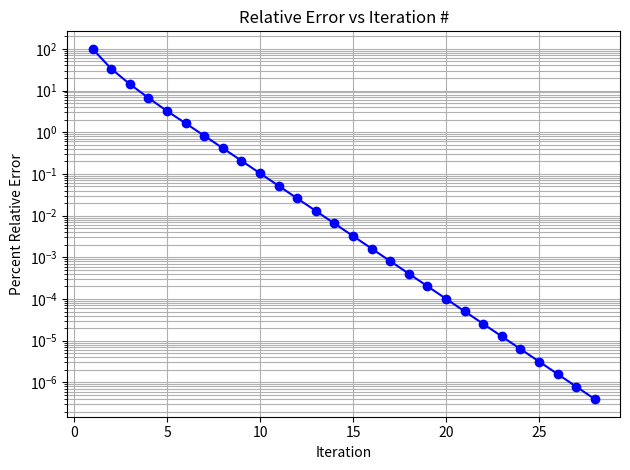
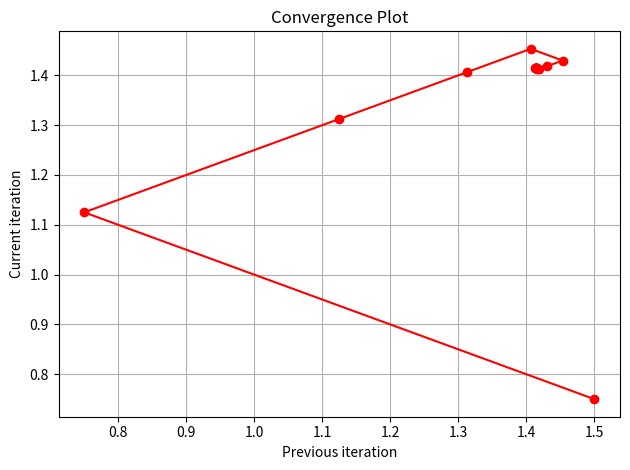
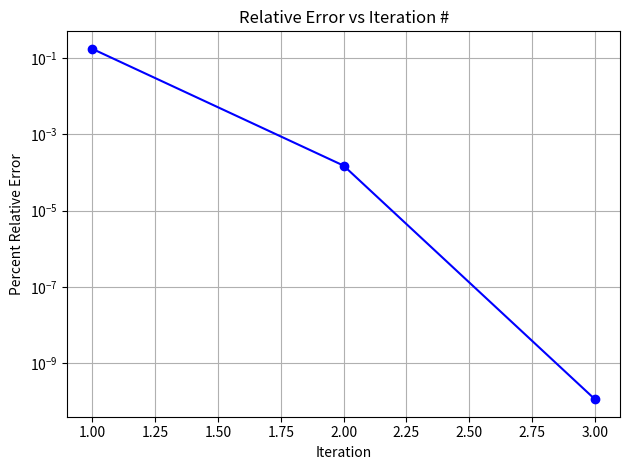
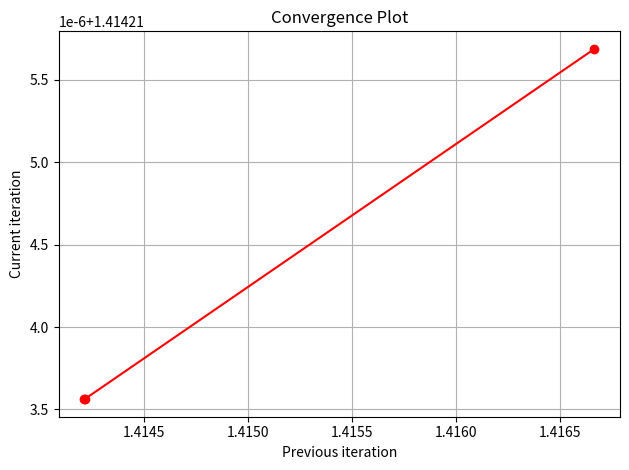
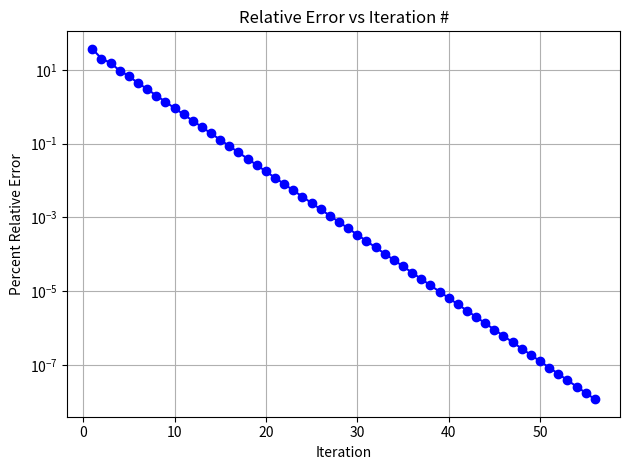
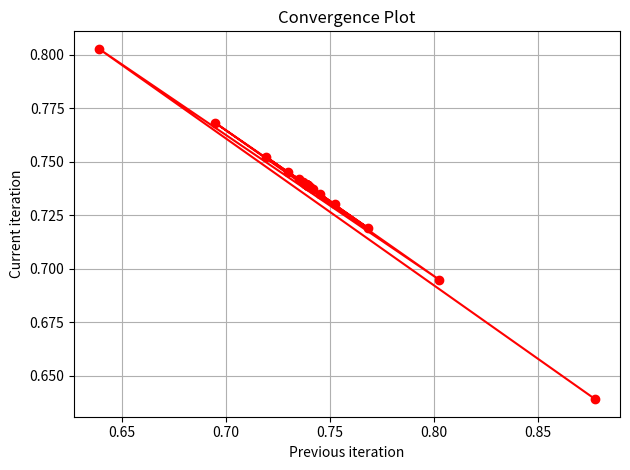
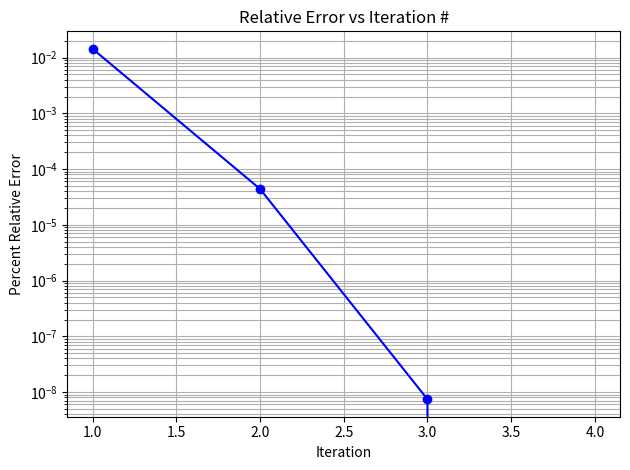
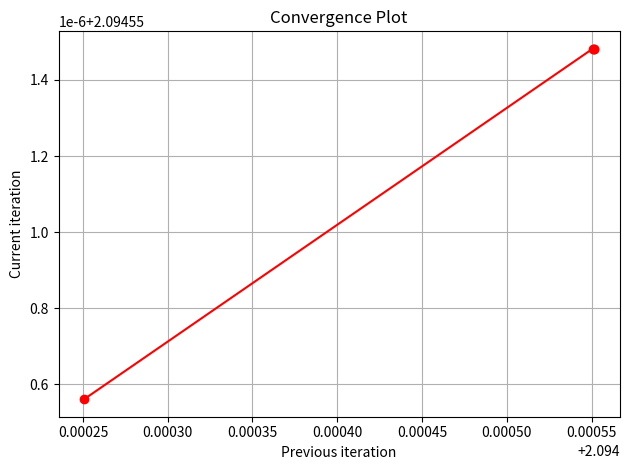

Here is the Python script that generated these plots, in order:
import numpy as np
import matplotlib.pyplot as plt

def analyze_error(solution, f, method, *args, plot_error = False, plot_converge = False):
    #Analyze error of an iterative method with a known solution
    iterations = []
    for i in method(*args): #Loop through every value given by the given method
        iterations.append(i) #append each to the list
    if len(iterations)< 2:
        raise RuntimeError("Numerical method didn't produce enough iterations")

    errors = [abs(x-solution) for x in iterations] #absolute error at every iteration
    n_check = min(5, len(errors)) #Check last 5 errors for divergence
    tail_errors = errors[-n_check:] #Extract tail of error list
    if all(tail_errors[i] < tail_errors[i + 1] for i in range(len(tail_errors) - 1)): #If error in the tail is greater than / equal to previous
        raise RuntimeError(f"Numerical method diverged. Last errors: {tail_errors}") #Raise error and print errors

    if plot_error:
        rel_errors = [] #Stores percent relative errors
        for i in range(1, len(iterations)): #Loop through iterations, starting at second
            x2 = iterations[i] #Find current iteration
            x_prev = iterations[i - 1]

            if x2 != 0:
                rel_err = abs((x2 - x_prev) / x2) * 100 #Calculate relative error given x2 is not 0
            else:
                rel_err = abs((x2-x_prev) * 100) #Given x2 is 0
            rel_errors.append(rel_err)

        iters_err = np.arange(1, len(rel_errors) + 1) #Create array of iteration number beginning at 1

        #plotting:
        plt.figure()
        plt.semilogy(iters_err, rel_errors, 'bo-')
        plt.xlabel('Iteration')
        plt.ylabel('Percent Relative Error')
        plt.title('Relative Error vs Iteration #')
        plt.grid(True, which= 'both')
        plt.tight_layout()
        plt.show()

    if plot_converge:
        x_prev = np.array(iterations[:-1]) #Creates array of all iterations but last one
        x_curr = np.array(iterations[1:]) #Create array of all but first

        plt.figure()
        plt.plot(x_prev, x_curr, 'ro-')
        plt.xlabel('Previous iteration')
        plt.ylabel('Current iteration')
        plt.title('Convergence Plot')
        plt.grid(True)
        plt.tight_layout()
        plt.show()

    #Estimating order of convergence - finding slope of log-converted errors

    # n_skip = min(3, len(errors) -2)
    # errors_to_use = errors[:n_skip if n_skip > 0 else errors]

    # log_errors = [] #Create list to store log-transformed errors
    # for e in errors_to_use:
    #     if e > 0:
    #         log_errors.append(np.log(e))
    #     else:
    #         log_errors.append(np.log(np.finfo(float).tiny)) #If e is 0, use log of machine epsilon (smallest possible floating point num), as log(0) is undefined

    # log_errors = np.array(log_errors) #Convert list to numpy array
    # x_fit = log_errors[:-1] 
    # y_fit = log_errors[1:]

    # filter = np.isfinite(x_fit) & np.isfinite(y_fit) #filters out inf or nan values
    # x_fit = x_fit[filter]
    # y_fit = y_fit[filter]
    # if len(x_fit) < 2:
    #     raise RuntimeError("Not enough error values to estimate order")

    # coeffs = np.polyfit(x_fit, y_fit, 1) #Use polyfit to perform linear regression
    # slope = coeffs[0]
    # return float(slope) #Estimated order of convergence


    #Computing percentage relative errors for each equation, previous code did not work for NR or secant as they converged too fast
    rel_errors = []
    for i in range(1, len(iterations)):
        x_i = iterations[i] #current iteration
        x_prev = iterations[i - 1] #Previous iteration
        if x_i != 0:
            rel_err = abs((x_i - x_prev) / x_i) * 100
        else:
            rel_err = abs(x_i - x_prev) * 100 #Handle division of 0
        rel_errors.append(rel_err)

    # Convert to log scale, keeping only positive values
    log_rel_errors = [np.log(r) for r in rel_errors if r > 0]

    if len(log_rel_errors) < 2:
        raise RuntimeError("Not enough relative error values to estimate order") #Need at least two pionts to fit a line

    x_fit = np.array(log_rel_errors[:-1]) #Slope of this line gives convergence
    y_fit = np.array(log_rel_errors[1:])

    if len(x_fit) < 2:
        raise RuntimeError("Not enough error values to estimate order")

    coeffs = np.polyfit(x_fit, y_fit, 1) #Handles linear regression
    slope = coeffs[0]
    return float(slope) #Estimated order of convergence

    


def bisection(f, a, b, tol = 1e-6, max_iter = 100): #bisection method for checks -> same as HW1
    fa = f(a) #Function at left endpoint
    fb = f(b) #Function at right endpoint

    if fa*fb > 0:
        raise ValueError("No root between f(a) and f(b)")

    for i in range(max_iter):
        c = (a + b) / 2.0
        yield c #Yield the midpoint as current estimate
        fc = f(c)
        if abs(fc) < tol or (b-a) / 2.0 < tol:
            break
        if fa * fc < 0:
            b = c
            fb = fc
        else:
            a = c
            fa = fc

def NR(f, df, x0, tol = 1e-6, max_iter = 100): #Newton Raphson method for checks -> HW1
    x = x0
    for i in range(max_iter):
        fx = f(x)
        dfx = df(x)
        if dfx == 0:
            raise ZeroDivisionError("Derivative is 0")
        x_new = x-fx / dfx #NR part
        yield x_new
        if abs(x_new - x) < tol:
            break
        x = x_new

def fixed_point(g, x0, tol = 1e-6, max_iter = 100): #Fixed oint method for checks -> HW1
    x = x0
    for i in range(max_iter):
        x_new = g(x)
        yield x_new
        if abs(x_new - x) < tol:
            break
        x = x_new

def secant(f, x0, x1, tol = 1e-6, max_iter = 100): #Secant method for checks -> HW1
    for i in range(max_iter - 1):
        f0 = f(x0)
        f1 = f(x1)
        if f1 - f0 ==0:
            raise ZeroDivisionError("Denom is zero")
        x2 = x1 - f1 * (x1 - x0) / (f1 - f0)
        yield x2
        if abs(x2 - x1) < tol:
            break
        x0 = x1
        x1 = x2

def test(): #Runs test cases
    print("Testing...")
    print("Bisection:")
    def f1(x):
        return x**2 - 2
    #Estimates order of convergence & pulls up plots
    order1 = analyze_error(solution = np.sqrt(2.0), f = f1, 
                           method = lambda: bisection(f1, 0.0, 3.0, tol = 1e-10, max_iter = 100),#lambda wraps method call so analyze_error can invoke 
                           plot_error = True, plot_converge = True)
    print(f"Estimated order of convergence: {order1:.4f}")

    print("Newton Raphson...")
    def df1(x):
        return 2 * x
    #Same as above but for NR
    order2 = analyze_error(solution = np.sqrt(2.0), f=f1,
                            method = lambda: NR(f1, df1, x0=1.5, tol = 1e-10, max_iter = 100),
                            plot_error = True, plot_converge = True)
    print(f"Estimated order of convergence: {order2:.4f}")

    print("Fixed Point...")
    def g(x):
        return np.cos(x)

    def f3(x):
        return x - np.cos(x)

    #True solution is where cos(x) = x -> As found in f3
    order3 = analyze_error(solution = 0.7390851332151, f=f3,
                           method = lambda: fixed_point(g, x0 = 0.5, tol = 1e-10, max_iter = 100),
                           plot_error = True, plot_converge=True)
    print(f"Estimated order of convergence: {order3:.4f}")

    print("Secant...")

    def f4(x):
        return x ** 3 - 2 * x - 5
    #Where f4 = 0, root of f4
    order4 = analyze_error(solution = 2.0945514815423, f = f4,
                           method = lambda: secant(f4, x0=2.0, x1=2.1, tol = 1e-10, max_iter = 100),
                           plot_error = True, plot_converge = True)
    print(f"Estimated order of convergence: {order4:.4f}")

    print("All tests complete")

if __name__ == "__main__":
    test()
